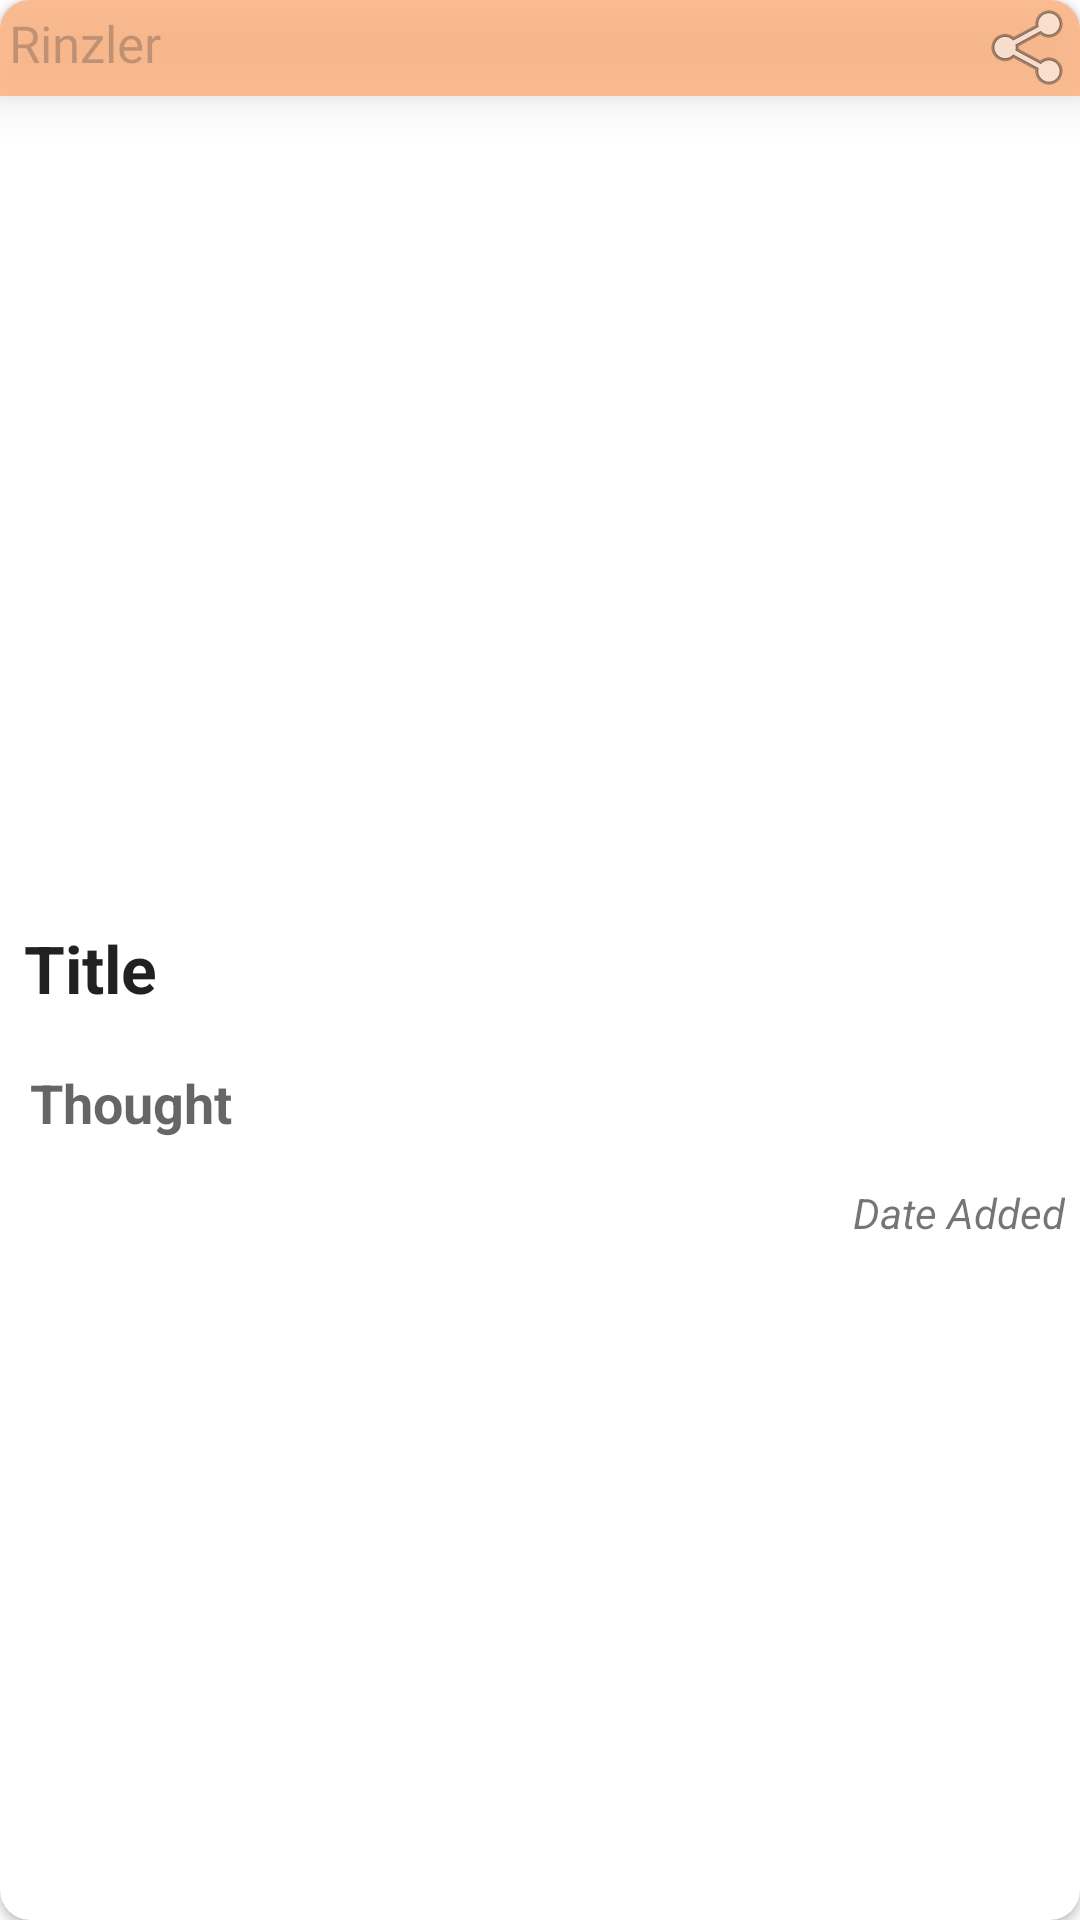

Android layout source for this screen:
<!-- AndroidManifest.xml: application theme Theme.MyJournal -->
<!-- res/layout/journal_row.xml -->
<?xml version="1.0" encoding="utf-8"?>
<androidx.cardview.widget.CardView xmlns:android="http://schemas.android.com/apk/res/android"
    android:layout_width="match_parent"
    android:layout_height="wrap_content"
    android:layout_marginTop="30dp"
    xmlns:app="http://schemas.android.com/apk/res-auto"
    style="@style/cardviewstyle"
    android:background="@drawable/gradient_bg"
    app:cardCornerRadius="10dp"
    android:layout_margin="5dp"
  >

    <LinearLayout
        android:elevation="10dp"
        android:gravity="end"
        android:background="@color/endColor"
        android:alpha="0.8"
        android:orientation="horizontal"
        android:layout_width="match_parent"
        android:layout_height="wrap_content">

        <TextView
            android:id="@+id/journal_row_username"
            android:text="Rinzler"
            android:layout_weight="1"
            android:padding="3dp"
            android:textSize="17sp"
            android:gravity="start"
            android:alpha="0.5"
            android:layout_width="wrap_content"
            android:layout_height="wrap_content"/>
        <ImageButton
            android:id="@+id/journal_row_share"
            android:layout_width="wrap_content"
            android:layout_height="wrap_content"
            android:src="@android:drawable/ic_menu_share"
            android:background="@android:color/transparent"
            />
    </LinearLayout>

    <LinearLayout
        android:layout_width="match_parent"
        android:layout_height="match_parent"
        android:orientation="vertical">
        <ImageView
            android:id="@+id/journal_image"
            android:src="@drawable/image3"
            android:scaleType="fitXY"
            android:layout_width="match_parent"
            android:layout_height="300dp"/>
        <TextView
            android:id="@+id/journal_title_row"
            android:text="Title"
            android:padding="8dp"
            android:textStyle="bold"
            android:textAppearance="@style/TextAppearance.AppCompat.Large"
            android:layout_width="match_parent"
            android:layout_height="wrap_content"/>
        <TextView
            android:id="@+id/journal_thought_row"
            android:text="Thought"
            android:textStyle="bold"
            android:padding="10dp"
            android:textAppearance="@style/TextAppearance.AppCompat.Medium"
            android:layout_width="match_parent"
            android:layout_height="wrap_content"/>
        <TextView
            android:id="@+id/journal_timestamp_list"
            android:padding="5dp"
            android:text="Date Added"
            android:textStyle="italic"
            android:textAlignment="textEnd"
            android:layout_width="match_parent"
            android:layout_height="wrap_content"/>
    </LinearLayout>

</androidx.cardview.widget.CardView>
<!-- resources referenced by this layout -->
<resources>
  <color name="endColor">#ffaf7b</color>
  <!-- drawable gradient_bg (drawable) -->
  <?xml version="1.0" encoding="utf-8"?>
  <shape xmlns:android="http://schemas.android.com/apk/res/android"
      android:shape="rectangle">
      <gradient
          android:angle="90"
          android:startColor="@color/startColor"
          android:centerColor="@color/centerColor"
          android:endColor="@color/endColor"
          />
  </shape>
  <style name="cardviewstyle">
          <item name="cornerFamily">rounded</item>
          <item name="cornerSizeTopRight">8dp</item>
          <item name="cornerSizeTopLeft">8dp</item>
          <item name="cornerSizeBottomLeft">0dp</item>
          <item name="cornerSizeBottomRight">0dp</item>
  
      </style>
  <style name="Theme.MyJournal" parent="Theme.MaterialComponents.DayNight.DarkActionBar">
          
          <item name="colorPrimary">@color/endColor</item>
          <item name="colorPrimaryVariant">@color/centerColor</item>
          <item name="colorOnPrimary">@color/white</item>
          
          <item name="colorSecondary">#ff867c</item>
          <item name="colorSecondaryVariant">#ff867c</item>
          <item name="colorOnSecondary">@color/black</item>
          
          <item name="android:statusBarColor" tools:targetApi="l">?attr/colorPrimaryVariant</item>
          
      </style>
  <color name="startColor">#7b1fa2</color>
  <color name="centerColor">#d76d77</color>
  <color name="white">#FFFFFFFF</color>
  
      //my colors
  <color name="black">#FF000000</color>
</resources>
